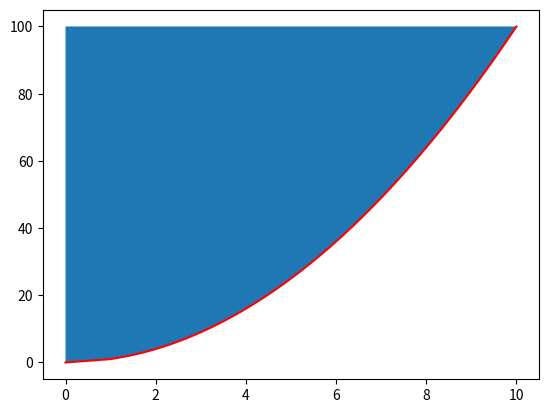

Recreate this plot in Python.
import numpy as np
import matplotlib.pyplot as plt

y=np.linspace(0, 100, 100)
x1=np.sqrt(y)
plt.plot(x1, y, color='red')
plt.fill_betweenx(y, x1)
plt.show()